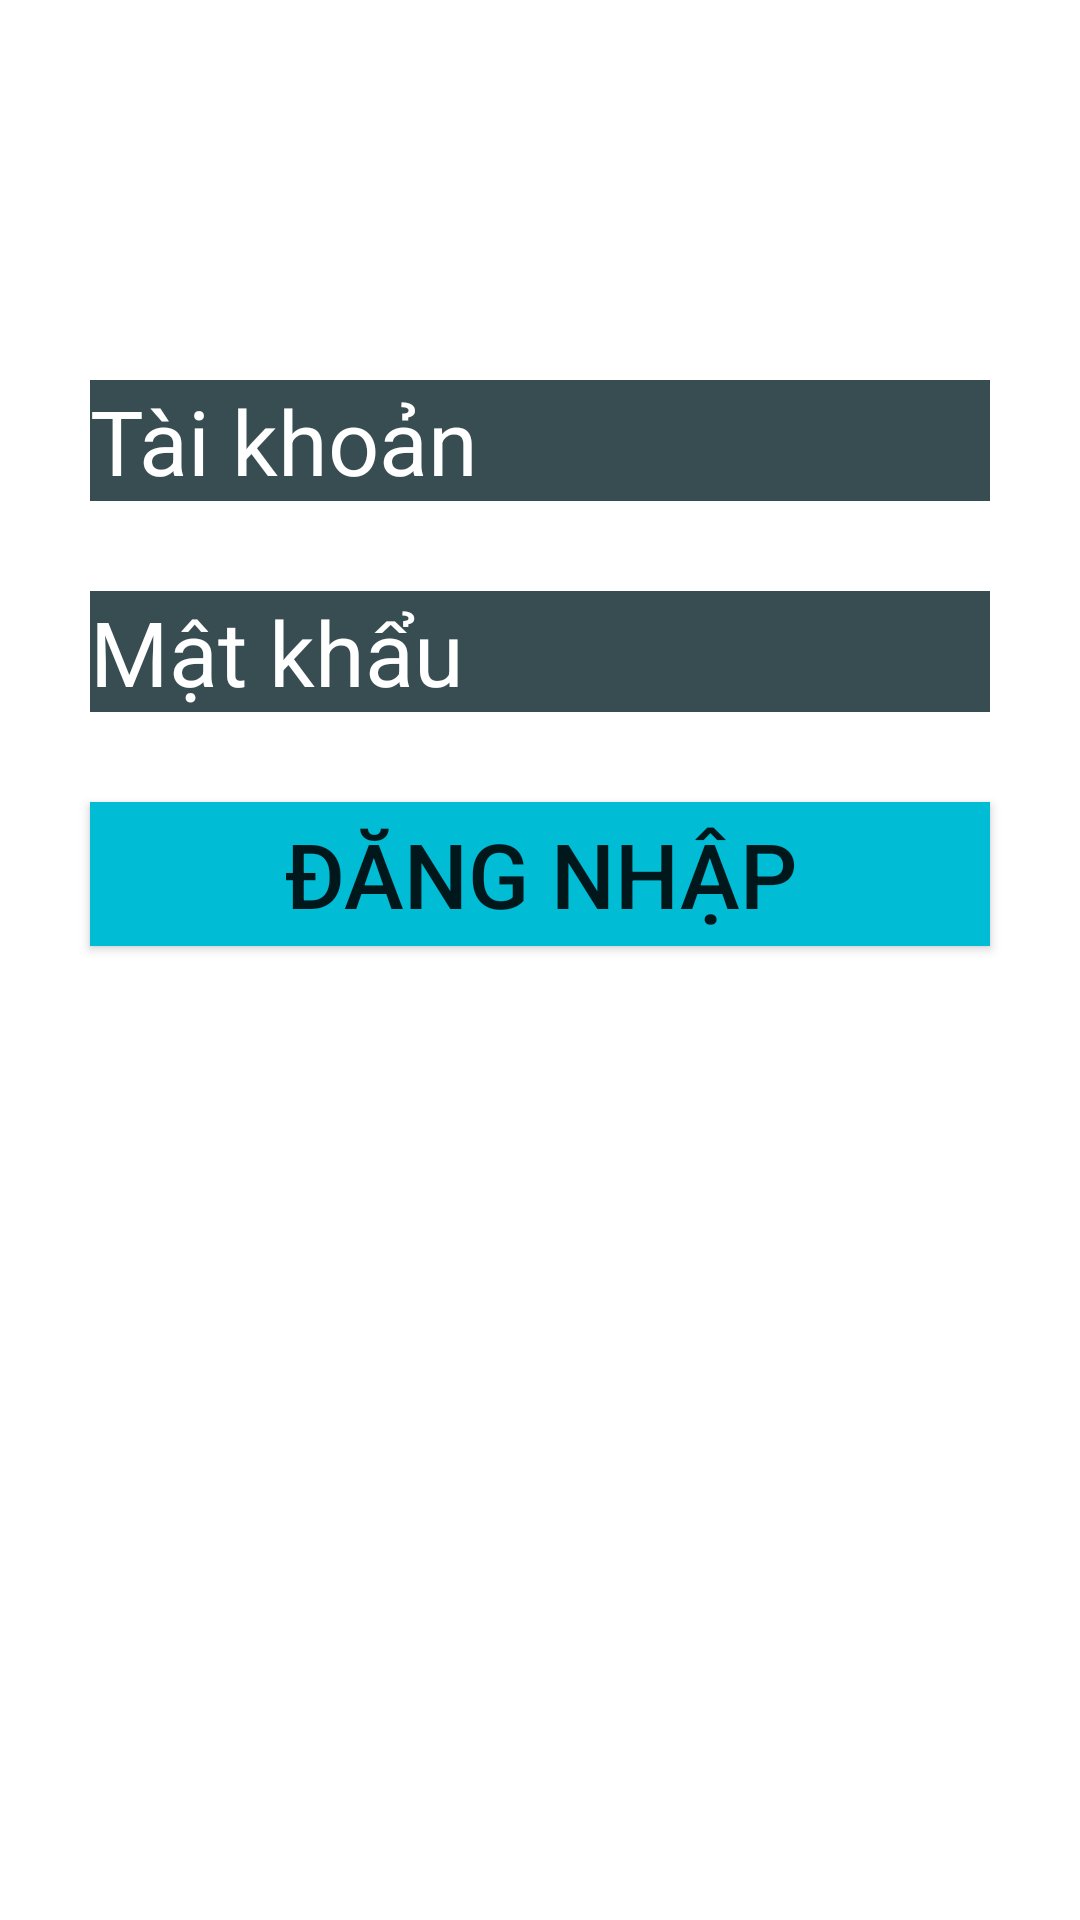

Here is an Android app screen rendered from its layout file. Give the layout XML and the strings, colors and styles it references.
<!-- AndroidManifest.xml: application theme Theme.Doanandroid -->
<!-- res/layout/activity_main.xml -->
<?xml version="1.0" encoding="utf-8"?>
<RelativeLayout xmlns:android="http://schemas.android.com/apk/res/android"
    xmlns:app="http://schemas.android.com/apk/res-auto"
    xmlns:tools="http://schemas.android.com/tools"
    android:layout_width="match_parent"
    android:layout_height="match_parent"
    tools:context=".MainActivity"
    android:background="@drawable/hn2">

    <TextView
        android:layout_width="wrap_content"
        android:layout_height="wrap_content"
        android:text="Đăng Nhập"
        android:textSize="50dp"
        android:textColor="#FFFFFF"
        android:id="@+id/lb_dn"
        android:layout_marginTop="30dp"
        android:layout_centerHorizontal="true"
        />

    <EditText
        android:layout_width="300dp"
        android:layout_height="wrap_content"
        android:layout_below="@+id/lb_dn"
        android:layout_centerHorizontal="true"
        android:background="#384D51"
        android:layout_marginTop="30dp"
        android:hint="Tài khoản"
        android:textColorHint="#ffffff"
        android:textSize="30dp"
        android:id="@+id/txt_tk"
        />

    <EditText
        android:id="@+id/txt_mk"
        android:layout_width="300dp"
        android:layout_height="wrap_content"
        android:layout_below="@+id/txt_tk"
        android:layout_centerHorizontal="true"
        android:layout_marginTop="30dp"
        android:background="#FF384D51"
        android:hint="Mật khẩu"
        android:textColorHint="#ffffff"
        android:textSize="30dp"
        android:inputType="textPassword"
        />
    <Button
        android:layout_marginTop="30dp"
        android:layout_width="300dp"
        android:layout_height="wrap_content"
        android:id="@+id/btn_dangnhap"
        android:background="#00BCD4"
        android:layout_below="@id/txt_mk"
        android:layout_centerHorizontal="true"
        android:text="Đăng nhập"
        android:textSize="30dp"
        />




</RelativeLayout>
<!-- resources referenced by this layout -->
<resources>
  <style name="Theme.Doanandroid" parent="Theme.MaterialComponents.DayNight.NoActionBar">
          
          <item name="colorPrimary">@color/purple_500</item>
          <item name="colorPrimaryVariant">@color/purple_700</item>
          <item name="colorOnPrimary">@color/white</item>
          
          <item name="colorSecondary">@color/teal_200</item>
          <item name="colorSecondaryVariant">@color/teal_700</item>
          <item name="colorOnSecondary">@color/black</item>
          
          <item name="android:statusBarColor" tools:targetApi="l">?attr/colorPrimaryVariant</item>
          
      </style>
  <!-- not gathered from this repository: default colours our renderer supplied (Android Studio template values) -->
  <color name="purple_500">#FF6200EE</color>
  <color name="purple_700">#FF3700B3</color>
  <color name="teal_200">#FF03DAC5</color>
  <color name="teal_700">#FF018786</color>
  <color name="black">#FF000000</color>
  <color name="white">#FFFFFFFF</color>
</resources>
